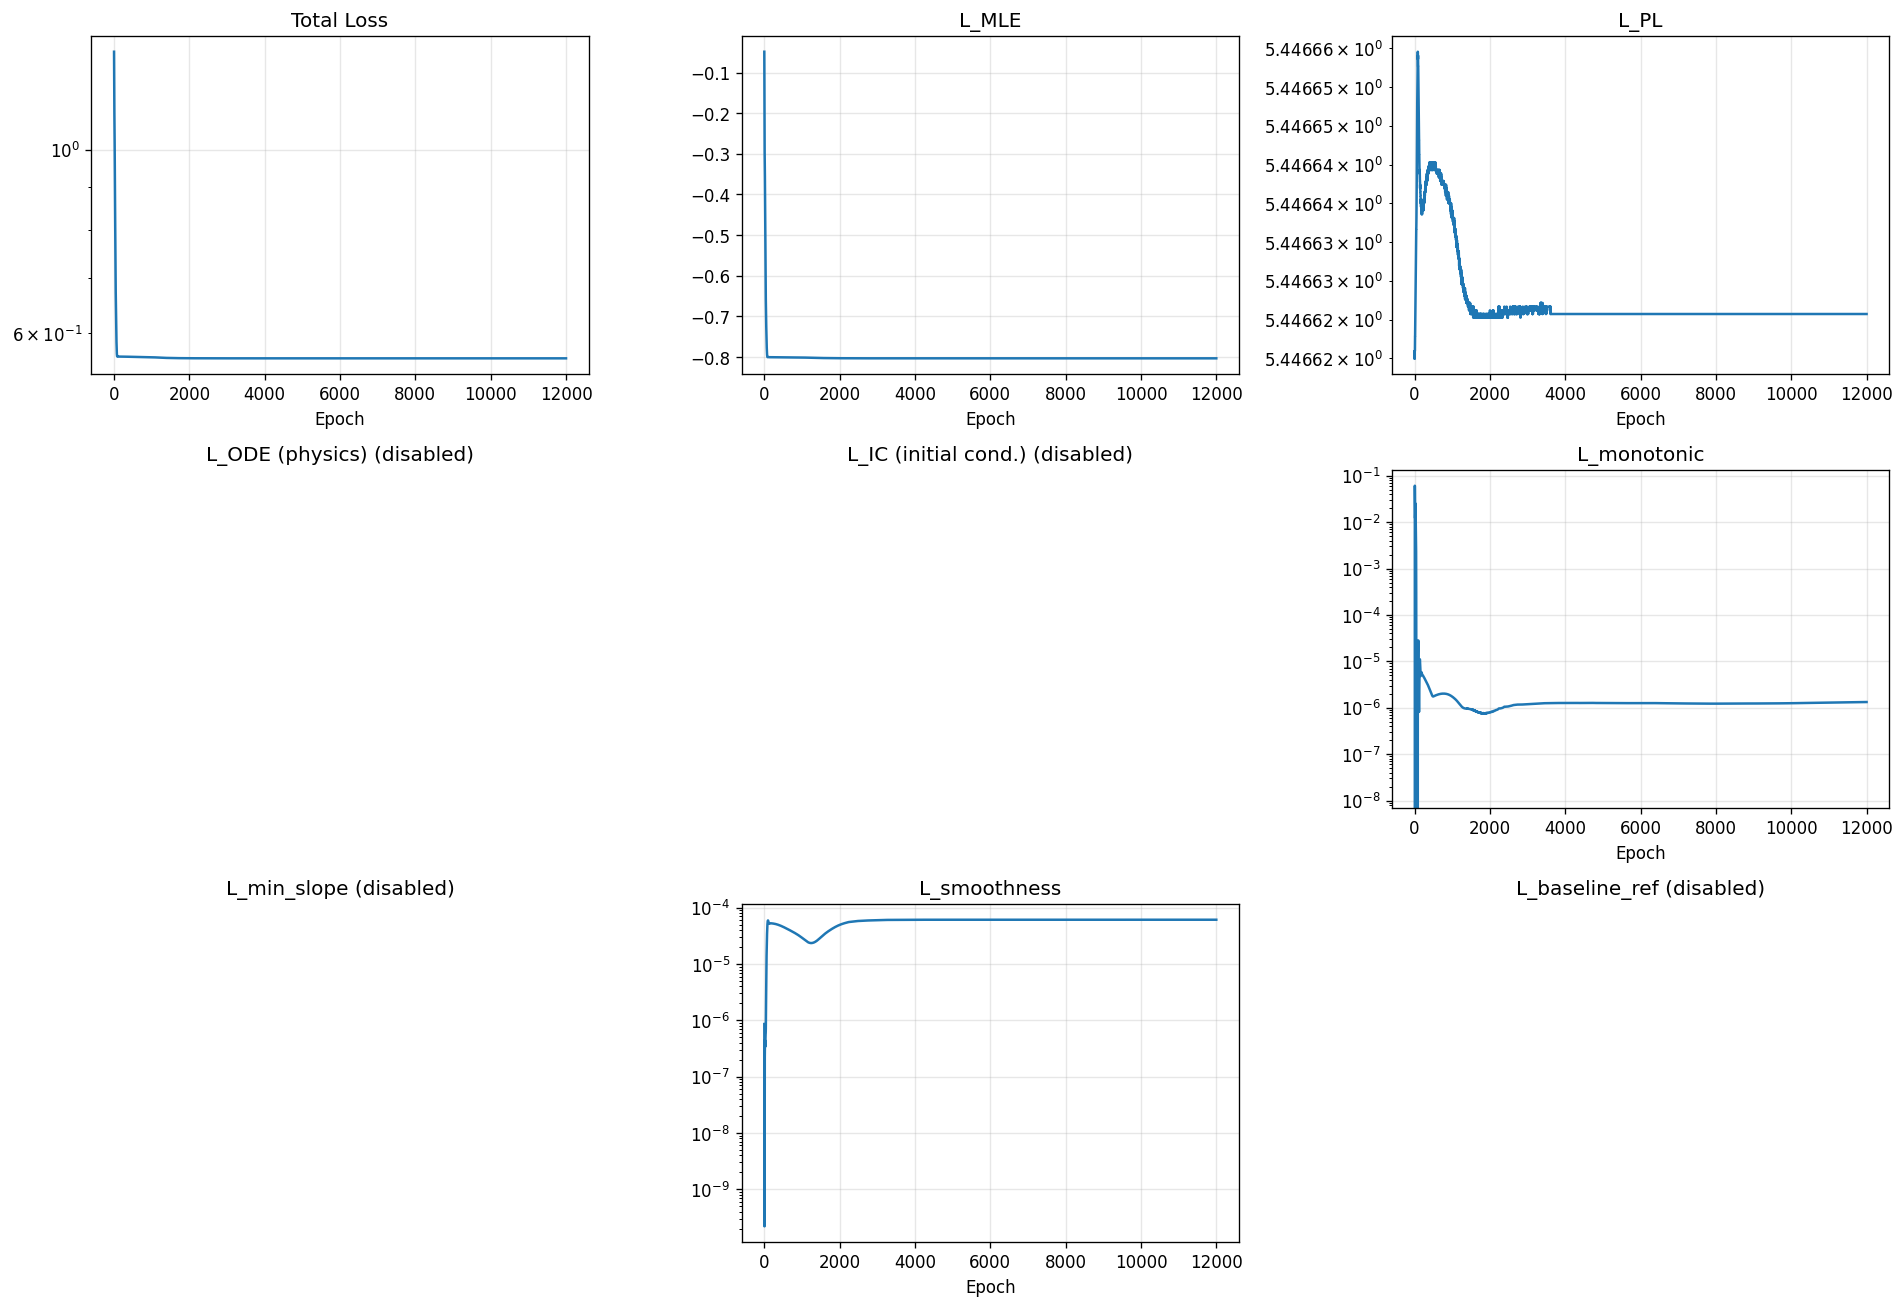

Values plotted in this chart, from the file beside it:
epoch, total, mle, pl, ode, ic, monotonic, min_slope, smoothness, baseline_ref
1, 1.313, -0.04862, 5.447, 0.0, 0.0, 0.0, 0.0, 8.59347210280248e-07, 0.0
2, 1.276, -0.08541, 5.447, 0.0, 0.0, 0.0, 0.0, 5.574856913881376e-07, 0.0
3, 1.24, -0.1214, 5.447, 0.0, 0.0, 0.0, 0.0, 3.1930687782733003e-07, 0.0
4, 1.205, -0.1564, 5.447, 0.0, 0.0, 0.0, 0.0, 1.460870322489427e-07, 0.0
5, 1.171, -0.1906, 5.447, 0.0, 0.0, 0.0, 0.0, 3.908429491161769e-08, 0.0
6, 1.143, -0.2239, 5.447, 0.0, 0.0, 0.005179, 0.0, 2.192997450300993e-10, 0.0
7, 1.149, -0.2523, 5.447, 0.0, 0.0, 0.03982, 0.0, 1.1339151839706574e-08, 0.0
8, 1.15, -0.2723, 5.447, 0.0, 0.0, 0.06109, 0.0, 1.605860511233459e-08, 0.0
9, 1.133, -0.2864, 5.447, 0.0, 0.0, 0.05735, 0.0, 7.304770122118498e-09, 0.0
10, 1.106, -0.2963, 5.447, 0.0, 0.0, 0.0402, 0.0, 4.790264851450843e-10, 0.0
11, 1.085, -0.303, 5.447, 0.0, 0.0, 0.02621, 0.0, 1.5154380861304162e-08, 0.0
12, 1.072, -0.3083, 5.447, 0.0, 0.0, 0.01868, 0.0, 6.432709653836355e-08, 0.0
13, 1.062, -0.3145, 5.447, 0.0, 0.0, 0.01484, 0.0, 1.3927464692642388e-07, 0.0
14, 1.052, -0.3223, 5.447, 0.0, 0.0, 0.01296, 0.0, 2.2344910632909887e-07, 0.0
15, 1.042, -0.3319, 5.447, 0.0, 0.0, 0.01222, 0.0, 3.0263015560194617e-07, 0.0
16, 1.031, -0.3433, 5.447, 0.0, 0.0, 0.01227, 0.0, 3.6748477327819273e-07, 0.0
17, 1.018, -0.3562, 5.447, 0.0, 0.0, 0.0129, 0.0, 4.1330508793180343e-07, 0.0
18, 1.005, -0.3705, 5.447, 0.0, 0.0, 0.01403, 0.0, 4.3893570023101347e-07, 0.0
19, 0.9915, -0.3857, 5.447, 0.0, 0.0, 0.0156, 0.0, 4.4597294390769093e-07, 0.0
20, 0.9776, -0.4016, 5.447, 0.0, 0.0, 0.01753, 0.0, 4.3775708036264405e-07, 0.0
21, 0.9636, -0.4178, 5.447, 0.0, 0.0, 0.0197, 0.0, 4.1894486457749736e-07, 0.0
22, 0.9497, -0.4339, 5.447, 0.0, 0.0, 0.02189, 0.0, 3.9478697999584256e-07, 0.0
23, 0.9359, -0.4496, 5.447, 0.0, 0.0, 0.02379, 0.0, 3.7057682789054525e-07, 0.0
24, 0.9221, -0.4646, 5.447, 0.0, 0.0, 0.02503, 0.0, 3.511222814722714e-07, 0.0
25, 0.9082, -0.4787, 5.447, 0.0, 0.0, 0.02525, 0.0, 3.4014249195024604e-07, 0.0
26, 0.894, -0.4919, 5.447, 0.0, 0.0, 0.02423, 0.0, 3.399146351057425e-07, 0.0
27, 0.8795, -0.5042, 5.447, 0.0, 0.0, 0.02209, 0.0, 3.5112444152218814e-07, 0.0
28, 0.865, -0.5158, 5.447, 0.0, 0.0, 0.01914, 0.0, 3.728914634848479e-07, 0.0
29, 0.8506, -0.527, 5.447, 0.0, 0.0, 0.01589, 0.0, 4.030554237033357e-07, 0.0
30, 0.8364, -0.538, 5.447, 0.0, 0.0, 0.01277, 0.0, 4.3828634943565703e-07, 0.0
31, 0.8226, -0.5491, 5.447, 0.0, 0.0, 0.01011, 0.0, 4.7461733743148216e-07, 0.0
32, 0.8092, -0.5605, 5.447, 0.0, 0.0, 0.008034, 0.0, 5.081896574665734e-07, 0.0
33, 0.796, -0.5722, 5.447, 0.0, 0.0, 0.006551, 0.0, 5.358042471925728e-07, 0.0
34, 0.783, -0.5842, 5.447, 0.0, 0.0, 0.005577, 0.0, 5.558374596148496e-07, 0.0
35, 0.7703, -0.5963, 5.447, 0.0, 0.0, 0.004999, 0.0, 5.683670565304055e-07, 0.0
36, 0.7581, -0.6083, 5.447, 0.0, 0.0, 0.004703, 0.0, 5.75471062802535e-07, 0.0
37, 0.7463, -0.6199, 5.447, 0.0, 0.0, 0.00457, 0.0, 5.80878861455858e-07, 0.0
38, 0.7353, -0.6309, 5.447, 0.0, 0.0, 0.004467, 0.0, 5.899389634578256e-07, 0.0
39, 0.725, -0.6409, 5.447, 0.0, 0.0, 0.004257, 0.0, 6.089495627747965e-07, 0.0
40, 0.7154, -0.6501, 5.447, 0.0, 0.0, 0.003832, 0.0, 6.445143299060874e-07, 0.0
41, 0.7066, -0.6583, 5.447, 0.0, 0.0, 0.00316, 0.0, 7.029672133285203e-07, 0.0
42, 0.6983, -0.6657, 5.447, 0.0, 0.0, 0.002321, 0.0, 7.899972160885227e-07, 0.0
43, 0.6908, -0.6724, 5.447, 0.0, 0.0, 0.001466, 0.0, 9.104664400183538e-07, 0.0
44, 0.6838, -0.6786, 5.447, 0.0, 0.0, 0.0007538, 0.0, 1.0684921107895207e-06, 0.0
45, 0.6775, -0.6844, 5.447, 0.0, 0.0, 0.000278, 0.0, 1.268148821509385e-06, 0.0
46, 0.6718, -0.6899, 5.447, 0.0, 0.0, 4.858055763179436e-05, 0.0, 1.5140416280701174e-06, 0.0
47, 0.6664, -0.6953, 5.447, 0.0, 0.0, 0.0, 0.0, 1.8123220115739969e-06, 0.0
48, 0.6612, -0.7005, 5.447, 0.0, 0.0, 0.0, 0.0, 2.171858113797498e-06, 0.0
49, 0.6561, -0.7056, 5.447, 0.0, 0.0, 0.0, 0.0, 2.604876272016554e-06, 0.0
50, 0.651, -0.7107, 5.447, 0.0, 0.0, 0.0, 0.0, 3.121858526355936e-06, 0.0
51, 0.6458, -0.7159, 5.447, 0.0, 0.0, 0.0, 0.0, 3.7309109757188708e-06, 0.0
52, 0.6407, -0.721, 5.447, 0.0, 0.0, 0.0, 0.0, 4.435893970367033e-06, 0.0
53, 0.6357, -0.7261, 5.447, 0.0, 0.0, 0.0, 0.0, 5.236719061940676e-06, 0.0
54, 0.6307, -0.731, 5.447, 0.0, 0.0, 0.0, 0.0, 6.128909262770321e-06, 0.0
55, 0.626, -0.7358, 5.447, 0.0, 0.0, 0.0, 0.0, 7.103906227712287e-06, 0.0
56, 0.6214, -0.7403, 5.447, 0.0, 0.0, 0.0, 0.0, 8.15120256447699e-06, 0.0
57, 0.6171, -0.7447, 5.447, 0.0, 0.0, 0.0, 0.0, 9.25871790968813e-06, 0.0
58, 0.6129, -0.7488, 5.447, 0.0, 0.0, 0.0, 0.0, 1.0415202268632129e-05, 0.0
59, 0.6089, -0.7529, 5.447, 0.0, 0.0, 0.0, 0.0, 1.1610782166826539e-05, 0.0
60, 0.605, -0.7568, 5.447, 0.0, 0.0, 0.0, 0.0, 1.283863457501866e-05, 0.0
... 11,940 more rows
